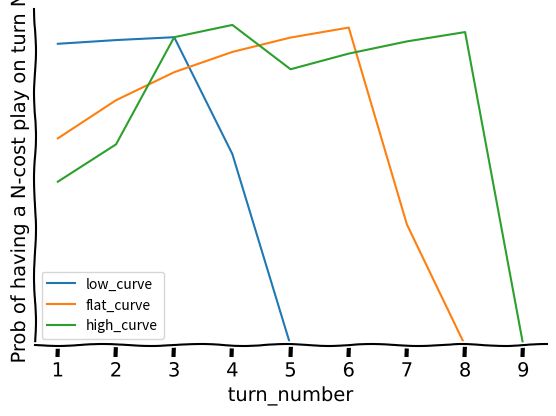

Python code for this plot:
import random
import matplotlib.pyplot as plt
from scipy.stats import hypergeom

sample_low_curve = {0:0, 1:10, 2:15, 3:12, 4:10, 5:3}
sample_flat_curve = {0:0, 1:7, 2:7, 3:7, 4:7, 5:7, 6:7, 7:7, 8:1}
sample_high_curve = {0:0, 1:0, 2:5, 3:5, 4:10, 5:10, 6:5, 7:5, 8:5, 9:5}


cards_seen_on_turn = [6+2*(i-1) for i in range(15)]

distros = {'low_curve':sample_low_curve, 'flat_curve':sample_flat_curve, "high_curve":sample_high_curve}

def get_prob_on_turn(turn_number:int, distro:dict) -> float:
    cards_seen = cards_seen_on_turn[turn_number]
    prob = hypergeom.cdf(0, 50, distro[turn_number+1], cards_seen)
    return 1-prob

prob_mass = {}
for distro in distros:
    print(f"{distro} sum : {sum(distros[distro].values())}")
    prob_mass[distro] = []
    for turn in range(1,10):
        try:
            prob = get_prob_on_turn(turn, distros[distro])
        except KeyError:
            prob = 0
        prob_mass[distro].append(prob)


def make_plot(distros):
    with plt.xkcd():
        fig = plt.figure()
        ax = fig.add_axes((0.1, 0.2, 0.8, 0.7))
        ax.spines[['top', 'right']].set_visible(False)
        ax.set_yticks([])
        ax.set_ylim([0, 1])
        ax.set_xlabel("turn_number")
        ax.set_ylabel("Prob of having a N-cost play on turn N")

    for distro in distros:

            x = range(1,10)
            y = distros[distro]
            ax.plot(x,y, label=distro)
    ax.legend()
    plt.show()


make_plot(prob_mass)
